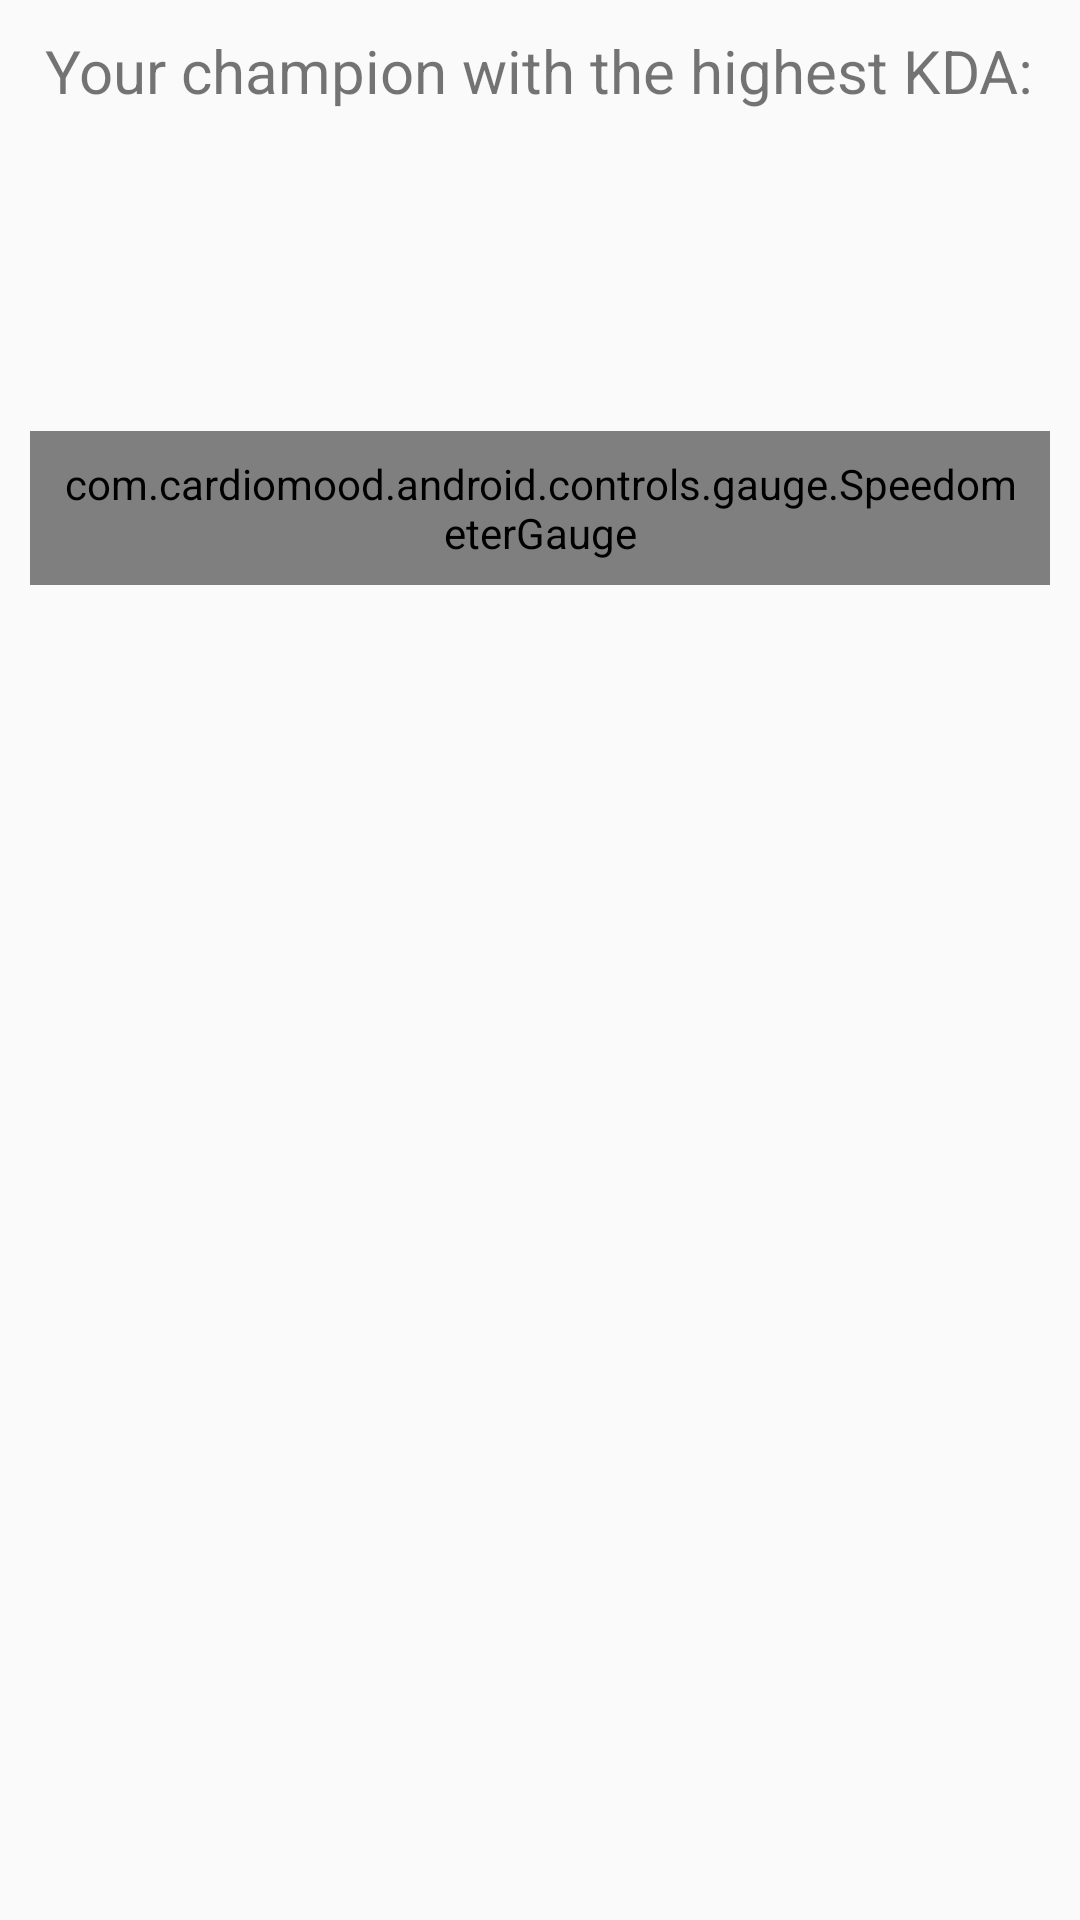

Reconstruct the res/layout file that produces this screen, plus the resources it refers to.
<!-- AndroidManifest.xml: application theme AppTheme -->
<!-- res/layout/best_kda.xml -->
<?xml version="1.0" encoding="utf-8"?>
<LinearLayout xmlns:android="http://schemas.android.com/apk/res/android"
    android:orientation="vertical" android:layout_width="match_parent"
    android:layout_height="match_parent"
    android:padding="10dp">

    <TextView
        android:layout_width="wrap_content"
        android:layout_height="wrap_content"
        android:layout_gravity="center_horizontal"
        android:text="@string/best_kda"
        android:textSize="20sp"/>
    <TextView
        android:layout_width="wrap_content"
        android:layout_height="wrap_content"
        android:id="@+id/tvBestKdaChampion"
        android:layout_gravity="center_horizontal"
        android:textSize="40sp"/>

    <TextView
        android:layout_width="wrap_content"
        android:layout_height="wrap_content"
        android:id="@+id/tvBestKda"
        android:layout_gravity="center_horizontal"
        android:textSize="40sp"/>

    <com.cardiomood.android.controls.gauge.SpeedometerGauge
        android:layout_height="wrap_content"
        android:layout_width="match_parent"
        android:padding="8dp"
        android:id="@+id/speedometer" />


    </LinearLayout>
<!-- resources referenced by this layout -->
<resources>
  <string name="best_kda">Your champion with the highest KDA:</string>
  <style name="AppTheme" parent="android:Theme.Holo.Light.DarkActionBar">
          <item name="colorPrimary">@color/primary</item>
          <item name="colorPrimaryDark">@color/primary_dark</item>
          <item name="colorAccent">@color/accent</item>
          <item name="android:textColorPrimary">@color/primary_text</item>
          <item name="android:textColorSecondary">@color/secondary_text</item>
          <item name="android:icon">@color/icons</item>
          <item name="android:divider">@color/divider</item>
      </style>
  <color name="primary">#3F51B5</color>
  <color name="primary_dark">#303F9F</color>
  <color name="accent">#FF5252</color>
  <color name="primary_text">#212121</color>
  <color name="secondary_text">#727272</color>
  <color name="icons">#FFFFFF</color>
  <color name="divider">#B6B6B6</color>
</resources>
